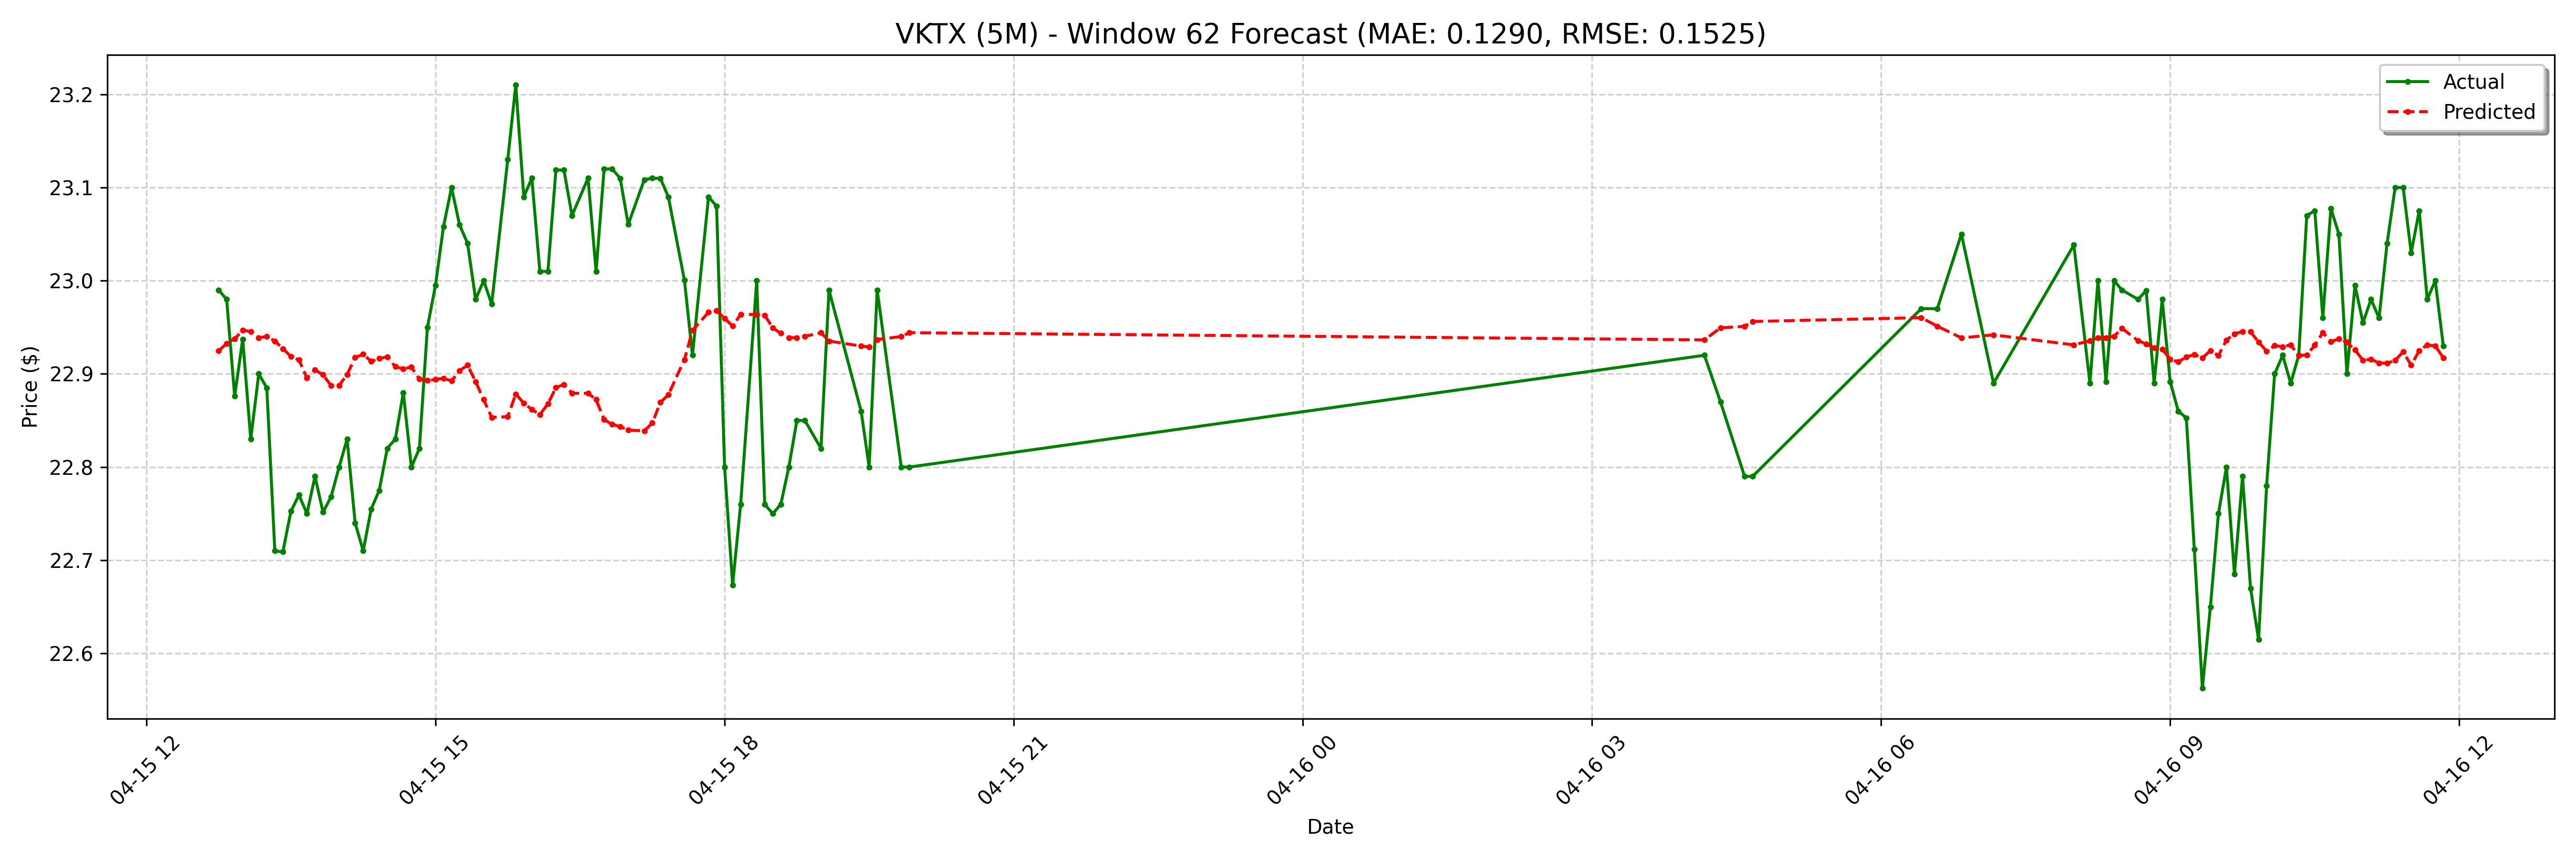

The table this chart was drawn from, first rows:
date, actual, forecast
2025-04-15 12:45:00-04:00, 22.99, 22.92
2025-04-15 12:50:00-04:00, 22.98, 22.93
2025-04-15 12:55:00-04:00, 22.88, 22.94
2025-04-15 13:00:00-04:00, 22.94, 22.95
2025-04-15 13:05:00-04:00, 22.83, 22.95
2025-04-15 13:10:00-04:00, 22.9, 22.94
2025-04-15 13:15:00-04:00, 22.89, 22.94
2025-04-15 13:20:00-04:00, 22.71, 22.94
2025-04-15 13:25:00-04:00, 22.71, 22.93
2025-04-15 13:30:00-04:00, 22.75, 22.92
2025-04-15 13:35:00-04:00, 22.77, 22.91
2025-04-15 13:40:00-04:00, 22.75, 22.9
2025-04-15 13:45:00-04:00, 22.79, 22.9
2025-04-15 13:50:00-04:00, 22.75, 22.9
2025-04-15 13:55:00-04:00, 22.77, 22.89
2025-04-15 14:00:00-04:00, 22.8, 22.89
2025-04-15 14:05:00-04:00, 22.83, 22.9
2025-04-15 14:10:00-04:00, 22.74, 22.92
2025-04-15 14:15:00-04:00, 22.71, 22.92
2025-04-15 14:20:00-04:00, 22.75, 22.91
2025-04-15 14:25:00-04:00, 22.77, 22.92
2025-04-15 14:30:00-04:00, 22.82, 22.92
2025-04-15 14:35:00-04:00, 22.83, 22.91
2025-04-15 14:40:00-04:00, 22.88, 22.91
2025-04-15 14:45:00-04:00, 22.8, 22.91
2025-04-15 14:50:00-04:00, 22.82, 22.89
2025-04-15 14:55:00-04:00, 22.95, 22.89
2025-04-15 15:00:00-04:00, 23, 22.89
2025-04-15 15:05:00-04:00, 23.06, 22.9
2025-04-15 15:10:00-04:00, 23.1, 22.89
2025-04-15 15:15:00-04:00, 23.06, 22.9
2025-04-15 15:20:00-04:00, 23.04, 22.91
2025-04-15 15:25:00-04:00, 22.98, 22.89
2025-04-15 15:30:00-04:00, 23.0, 22.87
2025-04-15 15:35:00-04:00, 22.98, 22.85
2025-04-15 15:45:00-04:00, 23.13, 22.85
2025-04-15 15:50:00-04:00, 23.21, 22.88
2025-04-15 15:55:00-04:00, 23.09, 22.87
2025-04-15 16:00:00-04:00, 23.11, 22.86
2025-04-15 16:05:00-04:00, 23.01, 22.86
2025-04-15 16:10:00-04:00, 23.01, 22.87
2025-04-15 16:15:00-04:00, 23.12, 22.89
2025-04-15 16:20:00-04:00, 23.12, 22.89
2025-04-15 16:25:00-04:00, 23.07, 22.88
2025-04-15 16:35:00-04:00, 23.11, 22.88
2025-04-15 16:40:00-04:00, 23.01, 22.87
2025-04-15 16:45:00-04:00, 23.12, 22.85
2025-04-15 16:50:00-04:00, 23.12, 22.85
2025-04-15 16:55:00-04:00, 23.11, 22.84
2025-04-15 17:00:00-04:00, 23.06, 22.84
2025-04-15 17:10:00-04:00, 23.11, 22.84
2025-04-15 17:15:00-04:00, 23.11, 22.85
2025-04-15 17:20:00-04:00, 23.11, 22.87
2025-04-15 17:25:00-04:00, 23.09, 22.88
2025-04-15 17:35:00-04:00, 23, 22.92
2025-04-15 17:40:00-04:00, 22.92, 22.95
2025-04-15 17:50:00-04:00, 23.09, 22.97
2025-04-15 17:55:00-04:00, 23.08, 22.97
2025-04-15 18:00:00-04:00, 22.8, 22.96
2025-04-15 18:05:00-04:00, 22.67, 22.95
... 68 more rows
